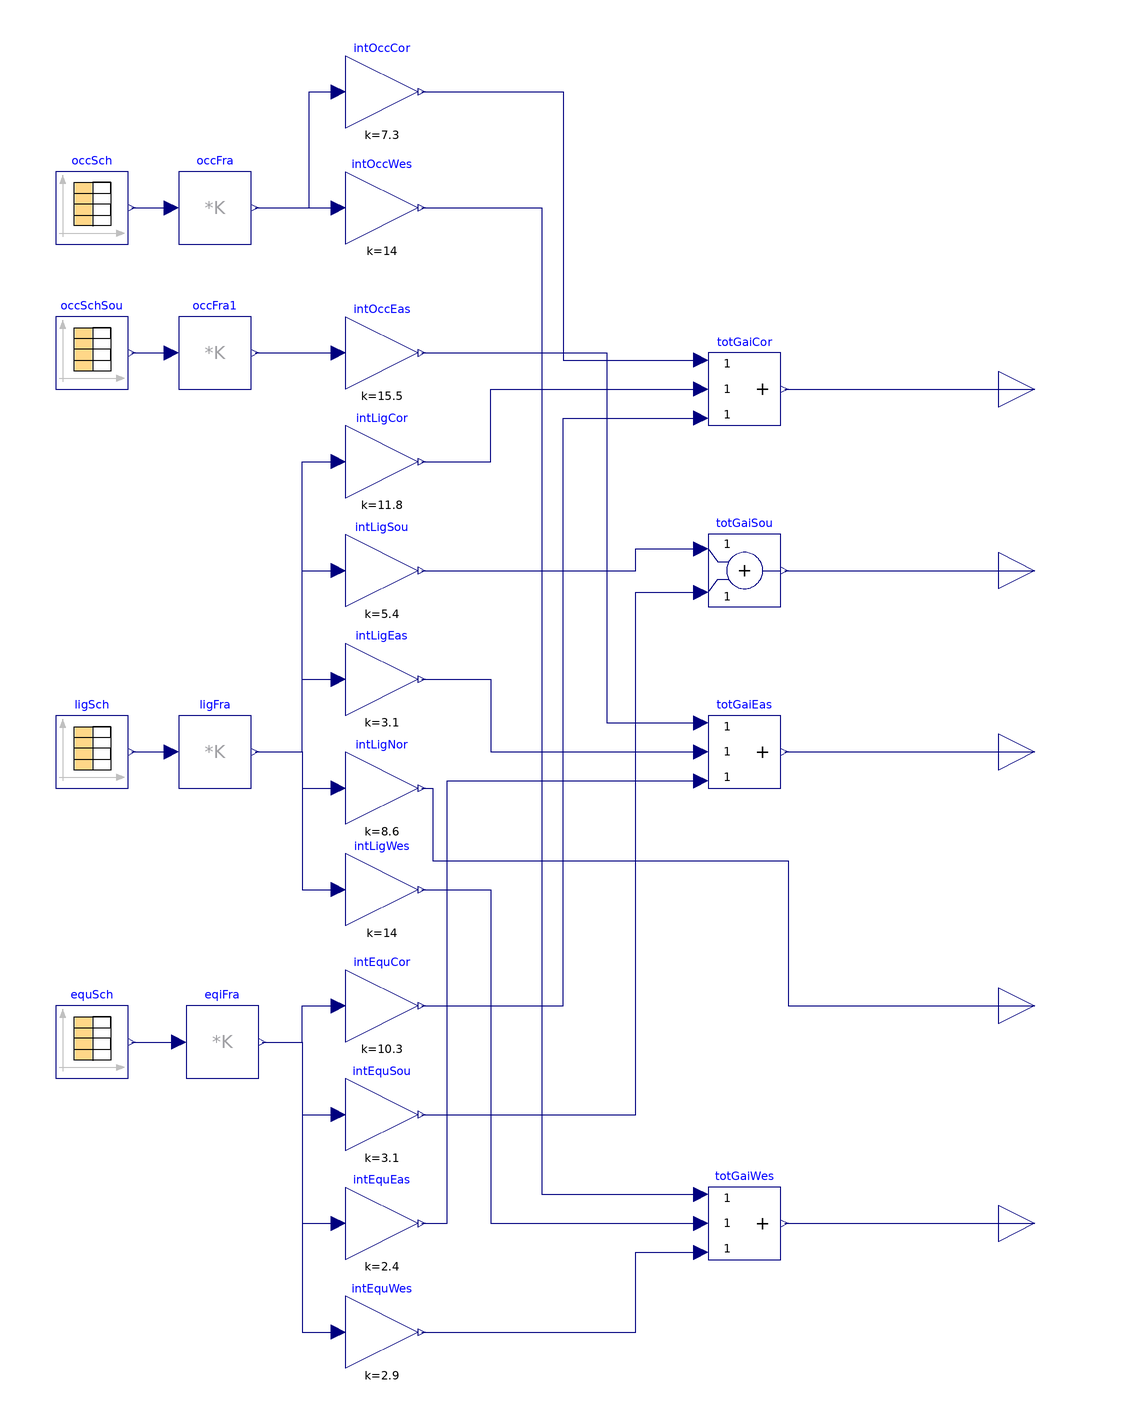

Above is the diagram view of the following Modelica model: its components placed by their Placement annotations and its connect equations drawn as lines.

model GainSchedule3 "Schedule for internal heat gains"
  //extends Modelica.
  Modelica.Blocks.Sources.CombiTimeTable occSch(
    table=[0,0; 6,0; 6,0.1; 7,0.1; 7,0.2; 8,0.2; 8,0.95; 9,0.95; 12,0.95; 12,0.5;
        13,0.5; 13,0.95; 17,0.95; 17,0.7; 18,0.7; 18,0.4; 20,0.4; 20,0.1; 22,0.1;
        22,0; 24,0; 30,0; 30,0.1; 31,0.1; 31,0.2; 32,0.2; 32,0.95; 33,0.95; 36,0.95;
        36,0.5; 37,0.5; 37,0.95; 41,0.95; 41,0.7; 42,0.7; 42,0.4; 44,0.4; 44,0.1;
        46,0.1; 46,0; 48,0; 54,0; 54,0.1; 55,0.1; 55,0.2; 56,0.2; 56,0.95; 57,0.95;
        60,0.95; 60,0.5; 61,0.5; 61,0.95; 65,0.95; 65,0.7; 66,0.7; 66,0.4; 68,0.4;
        68,0.1; 70,0.1; 70,0; 72,0; 78,0; 78,0.1; 79,0.1; 79,0.2; 80,0.2; 80,0.95;
        81,0.95; 84,0.95; 84,0.5; 85,0.5; 85,0.95; 89,0.95; 89,0.7; 90,0.7; 90,0.4;
        92,0.4; 92,0.1; 94,0.1; 94,0; 96,0; 102,0; 102,0.1; 103,0.1; 103,0.2; 104,
        0.2; 104,0.95; 105,0.95; 108,0.95; 108,0.5; 109,0.5; 109,0.95; 113,0.95;
        113,0.7; 114,0.7; 114,0.4; 116,0.4; 116,0.1; 118,0.1; 118,0; 120,0; 126,
        0; 126,0.1; 128,0.1; 128,0.5; 134,0.5; 134,0.1; 137,0.1; 137,0; 168,0],
    timeScale=3600,
    extrapolation=Modelica.Blocks.Types.Extrapolation.Periodic)
    "Occupancy schedule for internal heat gains"
    annotation (Placement(transformation(extent={{-140,120},{-120,140}})));

  Modelica.Blocks.Sources.CombiTimeTable ligSch(
    table=[0,0.05; 5,0.05; 5,0.1; 7,0.1; 7,0.3; 8,0.3; 8,0.9; 17,0.9; 17,0.7; 18,
        0.7; 18,0.5; 20,0.5; 20,0.3; 22,0.3; 22,0.1; 23,0.1; 23,0.05; 24,0.05; 29,
        0.05; 29,0.1; 31,0.1; 31,0.3; 32,0.3; 32,0.9; 41,0.9; 41,0.7; 42,0.7; 42,
        0.5; 44,0.5; 44,0.3; 46,0.3; 46,0.1; 47,0.1; 48,0.05; 48,0.05; 53,0.05;
        53,0.1; 55,0.1; 55,0.3; 56,0.3; 56,0.9; 65,0.9; 65,0.7; 66,0.7; 66,0.5;
        68,0.5; 68,0.3; 70,0.3; 70,0.1; 71,0.1; 72,0.05; 72,0.05; 77,0.05; 77,0.1;
        79,0.1; 79,0.3; 80,0.3; 80,0.9; 89,0.9; 89,0.7; 90,0.7; 90,0.5; 92,0.5;
        92,0.3; 94,0.3; 94,0.1; 95,0.1; 96,0.05; 96,0.05; 101,0.05; 101,0.1; 103,
        0.1; 103,0.3; 104,0.3; 104,0.9; 113,0.9; 113,0.7; 114,0.7; 114,0.5; 116,
        0.5; 116,0.3; 118,0.3; 118,0.1; 119,0.1; 120,0.05; 120,0.05; 126,0.05; 126,
        0.1; 128,0.1; 128,0.5; 134,0.5; 134,0.15; 137,0.15; 137,0.05; 168,0.05],
    timeScale=3600,
    extrapolation=Modelica.Blocks.Types.Extrapolation.Periodic)
    "Lighting schedule for internal heat gains"
    annotation (Placement(transformation(extent={{-140,-30},{-120,-10}})));

  Modelica.Blocks.Sources.CombiTimeTable equSch(
    table=[0,0.4; 8,0.4; 8,0.9; 12,0.9; 12,0.8; 13,0.8; 13,0.9; 17,0.9; 17,0.8;
        18,0.8; 18,0.6; 20,0.6; 20,0.5; 22,0.5; 22,0.4; 24,0.4; 32,0.4; 32,0.9;
        36,0.9; 36,0.8; 37,0.8; 37,0.9; 41,0.9; 41,0.8; 42,0.8; 42,0.6; 44,0.6;
        44,0.5; 46,0.5; 46,0.4; 48,0.4; 56,0.4; 56,0.9; 60,0.9; 60,0.8; 61,0.8;
        61,0.9; 65,0.9; 65,0.8; 66,0.8; 66,0.6; 68,0.6; 68,0.5; 70,0.5; 70,0.4;
        72,0.4; 80,0.4; 80,0.9; 84,0.9; 84,0.8; 85,0.8; 85,0.9; 89,0.9; 89,0.8;
        90,0.8; 90,0.6; 92,0.6; 92,0.5; 94,0.5; 94,0.4; 96,0.4; 104,0.4; 104,0.9;
        108,0.9; 108,0.8; 109,0.8; 109,0.9; 113,0.9; 113,0.8; 114,0.8; 114,0.6;
        116,0.6; 116,0.5; 118,0.5; 118,0.4; 120,0.4; 120,0.3; 126,0.3; 126,0.4;
        128,0.4; 128,0.5; 134,0.5; 134,0.35; 137,0.35; 137,0.3; 168,0.3],
    timeScale=3600,
    extrapolation=Modelica.Blocks.Types.Extrapolation.Periodic)
    "Equipment schedule for internal heat gains"
    annotation (Placement(transformation(extent={{-140,-110},{-120,-90}})));
  Modelica.Blocks.Math.MatrixGain occFra(K=[0.3; 0.4; 0.3])
    "Matrix gain to split up heat gain in radiant, convective and latent gain"
    annotation (Placement(transformation(extent={{-106,120},{-86,140}})));
  Modelica.Blocks.Math.MatrixGain ligFra(K=[0.7; 0.3; 0.0])
    "Matrix gain to split up heat gain in radiant, convective and latent gain"
    annotation (Placement(transformation(extent={{-106,-30},{-86,-10}})));
  Modelica.Blocks.Math.MatrixGain eqiFra(K=[0.5; 0.5; 0.0])
    "Matrix gain to split up heat gain in radiant, convective and latent gain"
    annotation (Placement(transformation(extent={{-104,-110},{-84,-90}})));
  Modelica.Blocks.Math.Gain intOccCor[3](each k=7.3) "Intensity for core zone"
    annotation (Placement(transformation(extent={{-60,152},{-40,172}})));
  Modelica.Blocks.Math.Gain intOccWes[3](each k=14) "Intensity for east zone"
    annotation (Placement(transformation(extent={{-60,120},{-40,140}})));
  Modelica.Blocks.Math.Gain intLigCor[3](each k=11.8) "Intensity for core zone"
    annotation (Placement(transformation(extent={{-60,50},{-40,70}})));
  Modelica.Blocks.Math.Add3 totGaiCor[3]
    annotation (Placement(transformation(extent={{40,70},{60,90}})));
  Modelica.Blocks.Math.Add3 totGaiEas[3]
    annotation (Placement(transformation(extent={{40,-30},{60,-10}})));
  Modelica.Blocks.Math.Gain intLigSou[3](each k=5.4) "Intensity for core zone"
    annotation (Placement(transformation(extent={{-60,20},{-40,40}})));
  Modelica.Blocks.Math.Gain intLigEas[3](each k=3.1)
                                                    "Intensity for core zone"
    annotation (Placement(transformation(extent={{-60,-10},{-40,10}})));
  Modelica.Blocks.Math.Gain intLigNor[3](each k=8.6) "Intensity for core zone"
    annotation (Placement(transformation(extent={{-60,-40},{-40,-20}})));
  Modelica.Blocks.Math.Gain intLigWes[3](each k=14) "Intensity for core zone"
    annotation (Placement(transformation(extent={{-60,-68},{-40,-48}})));
  Modelica.Blocks.Math.Gain intEquCor[3](each k=10.3) "Intensity for core zone"
    annotation (Placement(transformation(extent={{-60,-100},{-40,-80}})));
  Modelica.Blocks.Math.Gain intEquSou[3](each k=3.1) "Intensity for core zone"
    annotation (Placement(transformation(extent={{-60,-130},{-40,-110}})));
  Modelica.Blocks.Math.Gain intEquEas[3](each k=2.4)  "Intensity for core zone"
    annotation (Placement(transformation(extent={{-60,-160},{-40,-140}})));
  Modelica.Blocks.Math.Gain intEquWes[3](each k=2.9) "Intensity for core zone"
    annotation (Placement(transformation(extent={{-60,-190},{-40,-170}})));
  Modelica.Blocks.Interfaces.RealOutput yGaiSou[3] "Internal heat gain "
    annotation (Placement(transformation(extent={{120,20},{140,40}}),
        iconTransformation(extent={{100,30},{120,50}})));
  Modelica.Blocks.Interfaces.RealOutput yGaiEas[3] "Internal heat gain "
    annotation (Placement(transformation(extent={{120,-30},{140,-10}}),
        iconTransformation(extent={{100,-10},{120,10}})));
  Modelica.Blocks.Interfaces.RealOutput yGaiNor[3] "Internal heat gain "
    annotation (Placement(transformation(extent={{120,-100},{140,-80}}),
        iconTransformation(extent={{100,-50},{120,-30}})));
  Modelica.Blocks.Interfaces.RealOutput yGaiWes[3] "Internal heat gain "
    annotation (Placement(transformation(extent={{120,-160},{140,-140}}),
        iconTransformation(extent={{100,-90},{120,-70}})));
  Modelica.Blocks.Sources.CombiTimeTable occSchSou(
    table=[0,0; 10,0; 10,0.9; 11,0.9; 11,0; 15,0; 15,0.4; 16,0.4; 16,0; 24,0],
    timeScale=3600,
    extrapolation=Modelica.Blocks.Types.Extrapolation.Periodic)
    "Occupancy schedule for internal heat gains"
    annotation (Placement(transformation(extent={{-140,80},{-120,100}})));
  Modelica.Blocks.Math.MatrixGain occFra1(K=[0.3; 0.4; 0.3])
    "Matrix gain to split up heat gain in radiant, convective and latent gain"
    annotation (Placement(transformation(extent={{-106,80},{-86,100}})));
  Modelica.Blocks.Math.Gain intOccEas[3](each k=15.5)
                                                    "Intensity for east zone"
    annotation (Placement(transformation(extent={{-60,80},{-40,100}})));
  Modelica.Blocks.Math.Add3 totGaiWes[3]
    annotation (Placement(transformation(extent={{40,-160},{60,-140}})));
  Modelica.Blocks.Math.Add totGaiSou[3]
    annotation (Placement(transformation(extent={{40,20},{60,40}})));
  Modelica.Blocks.Interfaces.RealOutput yGaiCor[3] "Internal heat gain "
    annotation (Placement(transformation(extent={{120,70},{140,90}}),
        iconTransformation(extent={{100,70},{120,90}})));
equation
  connect(ligSch.y,ligFra. u)
    annotation (Line(points={{-119,-20},{-108,-20}},
                                                  color={0,0,127}));
  connect(equSch.y,eqiFra. u)
    annotation (Line(points={{-119,-100},{-106,-100}},
                                                  color={0,0,127}));
  connect(occSch.y, occFra.u)
    annotation (Line(points={{-119,130},{-108,130}},
                                                   color={0,0,127}));
  connect(occFra.y, intOccCor.u) annotation (Line(points={{-85,130},{-70,130},{
          -70,162},{-62,162}}, color={0,0,127}));
  connect(occFra.y, intOccWes.u)
    annotation (Line(points={{-85,130},{-62,130}}, color={0,0,127}));
  connect(ligFra.y, intLigCor.u) annotation (Line(points={{-85,-20},{-72,-20},{
          -72,60},{-62,60}}, color={0,0,127}));
  connect(intOccCor.y, totGaiCor.u1) annotation (Line(points={{-39,162},{0,162},
          {0,88},{38,88}},    color={0,0,127}));
  connect(ligFra.y, intLigSou.u) annotation (Line(points={{-85,-20},{-72,-20},{
          -72,30},{-62,30}}, color={0,0,127}));
  connect(ligFra.y, intLigEas.u) annotation (Line(points={{-85,-20},{-72,-20},{
          -72,0},{-62,0}}, color={0,0,127}));
  connect(ligFra.y, intLigNor.u) annotation (Line(points={{-85,-20},{-72,-20},{
          -72,-30},{-62,-30}}, color={0,0,127}));
  connect(ligFra.y, intLigWes.u) annotation (Line(points={{-85,-20},{-72,-20},{
          -72,-58},{-62,-58}}, color={0,0,127}));
  connect(intLigCor.y, totGaiCor.u2) annotation (Line(points={{-39,60},{-20,60},
          {-20,80},{38,80}},color={0,0,127}));
  connect(eqiFra.y, intEquCor.u) annotation (Line(points={{-83,-100},{-72,-100},
          {-72,-90},{-62,-90}}, color={0,0,127}));
  connect(eqiFra.y, intEquSou.u) annotation (Line(points={{-83,-100},{-72,-100},
          {-72,-120},{-62,-120}}, color={0,0,127}));
  connect(eqiFra.y, intEquEas.u) annotation (Line(points={{-83,-100},{-72,-100},
          {-72,-150},{-62,-150}}, color={0,0,127}));
  connect(eqiFra.y, intEquWes.u) annotation (Line(points={{-83,-100},{-72,-100},
          {-72,-180},{-62,-180}}, color={0,0,127}));
  connect(intEquCor.y, totGaiCor.u3) annotation (Line(points={{-39,-90},{0,-90},
          {0,72},{38,72}},    color={0,0,127}));
  connect(occSchSou.y, occFra1.u)
    annotation (Line(points={{-119,90},{-108,90}},
                                                 color={0,0,127}));
  connect(occFra1.y, intOccEas.u)
    annotation (Line(points={{-85,90},{-62,90}}, color={0,0,127}));
  connect(intEquWes.y, totGaiWes.u3) annotation (Line(points={{-39,-180},{20,
          -180},{20,-158},{38,-158}}, color={0,0,127}));
  connect(intLigWes.y, totGaiWes.u2) annotation (Line(points={{-39,-58},{-20,
          -58},{-20,-150},{38,-150}},
                               color={0,0,127}));
  connect(intOccWes.y, totGaiWes.u1) annotation (Line(points={{-39,130},{-6,130},
          {-6,-142},{38,-142}}, color={0,0,127}));
  connect(totGaiWes.y, yGaiWes)
    annotation (Line(points={{61,-150},{130,-150}}, color={0,0,127}));
  connect(intOccEas.y, totGaiEas.u1) annotation (Line(points={{-39,90},{12,90},
          {12,-12},{38,-12}}, color={0,0,127}));
  connect(intLigEas.y, totGaiEas.u2) annotation (Line(points={{-39,0},{-20,0},{
          -20,-20},{38,-20}},
                          color={0,0,127}));
  connect(intEquEas.y, totGaiEas.u3) annotation (Line(points={{-39,-150},{-32,
          -150},{-32,-28},{38,-28}}, color={0,0,127}));
  connect(totGaiSou.y, yGaiSou)
    annotation (Line(points={{61,30},{130,30}}, color={0,0,127}));
  connect(intLigSou.y, totGaiSou.u1) annotation (Line(points={{-39,30},{20,30},
          {20,36},{38,36}}, color={0,0,127}));
  connect(intEquSou.y, totGaiSou.u2) annotation (Line(points={{-39,-120},{20,
          -120},{20,24},{38,24}}, color={0,0,127}));
  connect(intLigNor.y, yGaiNor) annotation (Line(points={{-39,-30},{-36,-30},{
          -36,-50},{62,-50},{62,-90},{130,-90}}, color={0,0,127}));
  connect(totGaiCor.y, yGaiCor)
    annotation (Line(points={{61,80},{130,80}}, color={0,0,127}));
  connect(totGaiEas.y, yGaiEas)
    annotation (Line(points={{61,-20},{130,-20}}, color={0,0,127}));
  annotation (Icon(coordinateSystem(extent={{-100,-100},{100,100}}), graphics={
                                Rectangle(
        extent={{-100,-100},{100,100}},
        lineColor={0,0,127},
        fillColor={255,255,255},
        fillPattern=FillPattern.Solid),
        Text(
          extent={{-150,140},{150,100}},
          textString="%name",
          lineColor={0,0,255})}),         Diagram(coordinateSystem(extent={{
            -160,-200},{120,180}})));
end GainSchedule3;